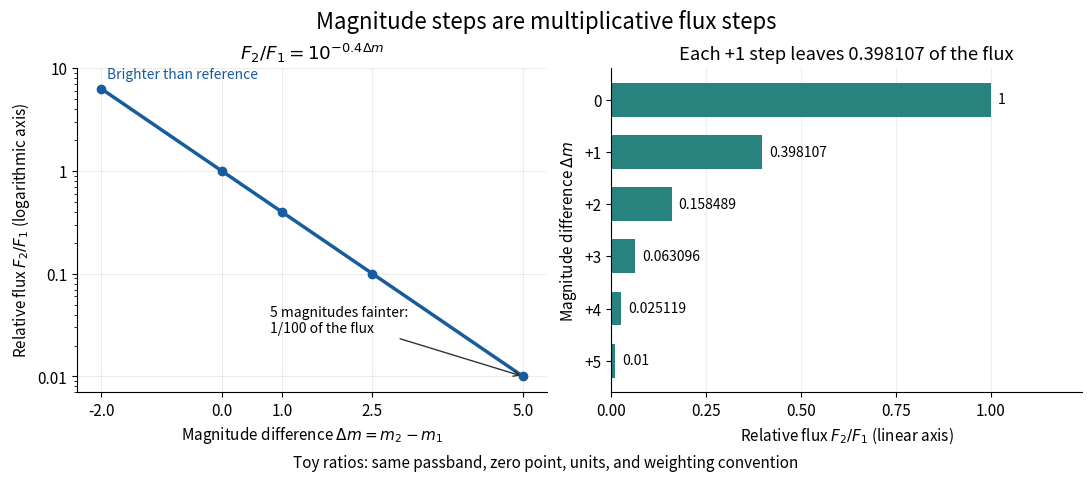

The matplotlib source for this figure: (Note: this script raises an exception after producing the figure.)
"""Original toy magnitude diagram; run from _media to write the PNG basename.

Tested with Python 3.14.4, matplotlib 3.10.7, numpy 2.3.5.
"""

from pathlib import Path

import matplotlib

matplotlib.use("Agg")
import matplotlib.pyplot as plt
import numpy as np


def main():
    plt.rcParams.update({"font.size": 11, "axes.spines.top": False,
                         "axes.spines.right": False, "savefig.facecolor": "white"})
    fig, (curve, bars) = plt.subplots(1, 2, figsize=(10.8, 4.7),
                                    layout="constrained", facecolor="white")
    fig.suptitle("Magnitude steps are multiplicative flux steps", fontsize=16)
    delta = np.linspace(-2, 5, 300)
    curve.plot(delta, 10 ** (-0.4 * delta), color="#175c9d", lw=2.5)
    key = np.array([-2, 0, 1, 2.5, 5])
    curve.scatter(key, 10 ** (-0.4 * key), color="#175c9d", zorder=3)
    curve.set(yscale="log", xlim=(-2.4, 5.4), ylim=(0.007, 10),
              xlabel=r"Magnitude difference $\Delta m=m_2-m_1$",
              ylabel=r"Relative flux $F_2/F_1$ (logarithmic axis)",
              title=r"$F_2/F_1=10^{-0.4\Delta m}$")
    curve.set_xticks([-2, 0, 1, 2.5, 5])
    curve.set_yticks([0.01, 0.1, 1, 10], labels=["0.01", "0.1", "1", "10"])
    curve.grid(alpha=0.23)
    curve.annotate("Brighter than reference", xy=(-1.7, 4.8), xytext=(-1.9, 8),
                   fontsize=10, color="#175c9d")
    curve.annotate("5 magnitudes fainter:\n1/100 of the flux", xy=(5, 0.01),
                   xytext=(0.8, 0.027), fontsize=10,
                   arrowprops={"arrowstyle": "->", "color": "#333333"})

    steps = np.arange(6)
    ratios = 10 ** (-0.4 * steps)
    bars.barh(steps, ratios, height=0.65, color="#28827d")
    bars.invert_yaxis()
    bars.set(xlim=(0, 1.24), xlabel=r"Relative flux $F_2/F_1$ (linear axis)",
             ylabel=r"Magnitude difference $\Delta m$",
             title="Each +1 step leaves 0.398107 of the flux")
    bars.set_yticks(steps, labels=[f"+{s}" if s else "0" for s in steps])
    bars.set_xticks([0, 0.25, 0.5, 0.75, 1])
    bars.grid(axis="x", alpha=0.2)
    bars.set_axisbelow(True)
    for step, ratio in zip(steps, ratios):
        bars.text(ratio + 0.018, step, f"{ratio:.6f}".rstrip("0").rstrip("."),
                  va="center", fontsize=10)
    fig.supxlabel("Toy ratios: same passband, zero point, units, and weighting convention",
                  fontsize=11)
    fig.savefig(Path(__file__).with_suffix(".png").name, dpi=110,
                facecolor="white", transparent=False)
    plt.close(fig)


if __name__ == "__main__":
    main()
